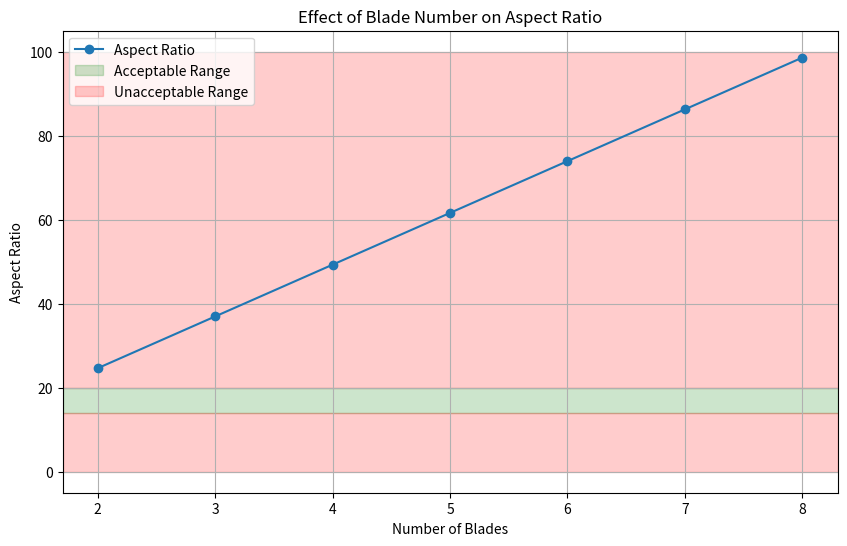

Python code for this plot:
import math
import numpy as np
import matplotlib.pyplot as plt

class RotorSizing:

    def __init__(self, MTOW=718.89, n_blades=6, n_rotor = 1, bank_angle = 30, cto_fl = 0.1, cto_turn = 0.12, cto_turb = 0.15):

        # conversions  
        self.celsius_to_kelvin = 273.15     # add
        self.RPM_to_rad = math.pi / 30      # multiply
        self.deg_to_rad = math.pi / 180     # multiply
        self.ft_to_m = 0.3048               # multiply

        # ambient constants 
        self.g = 9.80665        # m / s^2
        self.rho = 1.225        # kg/m^3
        self.temperature = 15   # celsius 
        self.speed_of_sound = math.sqrt(1.4 * 287 * (self.temperature + self.celsius_to_kelvin))

        # physical constants
        self.MTOW = MTOW 
        self.n_blades = n_blades 
        self.max_tip_mach = 0.85
        self.N_rotors = n_rotor
        self.c_t_o_fl = cto_fl #user defined depending on advance ratio
        self.c_t_o_turn = cto_turn # user defined
        self.c_t_o_turb = cto_turb # user defined
        self.roll_angle = bank_angle                                        # deg
        self.n_z_turn = 1 / np.cos(self.roll_angle * self.deg_to_rad)    # load factor in turn
        self.lift_slope = 5.73      # 1 / rad (from NACA0012)
        self.gust_velocity = 30 * self.ft_to_m # from FAA


        self.fuselage_download = 0.04 * self.MTOW * self.g                 # N
        self.k_dl = 1 + (self.fuselage_download / (self.MTOW * self.g))    # --

        # initialize the parameters 
        self.update_parameters()

    def update_parameters(self):
        # derived parameters 
        # Disc loading calcualtion, we assumed the disc loading relation, To be further discussed 
        #check the source of this 
        self.disc_loading = 2.28 * ((self.MTOW)**(1/3) - 2.34)                      # kg/m^2
        self.rotor_radius = math.sqrt((self.MTOW / self.N_rotors) / (math.pi * self.disc_loading))    # m 
        self.rotor_diameter = 2 * self.rotor_radius                                 # m
        # marilena statistics for helicopters. quad assumed 550 ft/s (NASA paper), to be discussed
        self.tip_speed = 140 * (self.rotor_diameter)**0.171                         # m / s

        #self.RPM = 2673 / ((self.rotor_diameter)**0.892)                            # rpm
        #self.omega = self.RPM_to_rad * self.RPM                                     # rad / s

        self.omega = self.tip_speed / self.rotor_radius # rad/s
        self.RPM = self.omega * (60/2*np.pi) # rpm

        # flight performance 
        self.max_forward_velocity = (self.max_tip_mach * self.speed_of_sound) - self.tip_speed  # m / s; choose max mach, calculate max velocity
        self.never_exceed_velocity = 1.1 * self.max_forward_velocity                            # m / s
        self.mu_ne = self.never_exceed_velocity / self.tip_speed                                # --; advance ratio

        # forward flight solidity 
        self.T_forward_flight = self.k_dl * self.MTOW * self.g             # N
        self.C_T_forward_flight = self.T_forward_flight / (self.N_rotors * (self.rho * math.pi * self.rotor_radius**2 * (self.rotor_radius * self.omega)**2)) # --
        self.solidity_forward_flight = self.C_T_forward_flight / self.c_t_o_fl                    # --

        # turn solidity 
        self.T_turn = self.n_z_turn * self.k_dl * self.MTOW * self.g     # N 
        self.C_T_turn = self.T_turn / (self.N_rotors*(self.rho * math.pi * (self.rotor_radius**2) * (self.rotor_radius * self.omega)**2))   # -- 
        self.solidity_turn = self.C_T_turn / self.c_t_o_turn

        # turbulent solidity
        self.delta_n_turbulent = (0.25 * self.lift_slope * (self.gust_velocity/(self.rotor_radius * self.omega))) / self.c_t_o_turb
        self.n_z_turbulent = self.delta_n_turbulent + 2 # 2g pull up
        self.T_turbulence = self.n_z_turbulent * self.k_dl * self.MTOW * self.g
        self.C_T_turbulence = self.T_turbulence / (self.N_rotors * (self.rho * math.pi * (self.rotor_radius**2) * (self.rotor_radius * self.omega)**2))
        self.solidity_turbulent = self.C_T_turbulence / self.c_t_o_turb

        # chord and aspect ratio 
        self.maximum_solidity = np.max([self.solidity_forward_flight, self.solidity_turn, self.solidity_turbulent])
        self.chord = (self.maximum_solidity * math.pi * self.rotor_radius) / (2 * self.n_blades)
        self.aspect_ratio = self.rotor_radius**2 / (self.rotor_radius * self.chord)

    def display_parameters(self):
        print(f"MTOW: {self.MTOW} kg")
        print(f"Rotor Radius: {self.rotor_radius:.2f} m")
        print(f"Rotor Diameter: {self.rotor_diameter:.2f} m")
        print(f"Tip Speed: {self.tip_speed:.2f} m/s")
        print(f"RPM: {self.RPM:.2f}")
        print(f"Maximum Solidity: {self.maximum_solidity:.3f}")
        print(f"Blade Chord: {self.chord:.3f} m")
        print(f"Aspect Ratio: {self.aspect_ratio:.2f}")
        print(f"Max Forward Velocity: {self.max_forward_velocity:.2f} m/s")
        print(f"Never Exceed Velocity: {self.never_exceed_velocity:.2f} m/s")

    def iterate_design(self, new_MTOW=None, new_n_blades=None):
        if new_MTOW:
            self.MTOW = new_MTOW 
        if new_n_blades:
            self.n_blades = new_n_blades 
        self.update_parameters()

    def visual_blade_vs_aspect_ratio(self):
        blade_numbers = [2, 3, 4, 5, 6, 7, 8]
        aspect_ratios = []
        for blades in blade_numbers:
            self.iterate_design(new_n_blades=blades)
            aspect_ratios.append(self.aspect_ratio)
        plt.figure(figsize=(10, 6))
        plt.plot(blade_numbers, aspect_ratios, marker='o', label='Aspect Ratio')
        plt.title('Effect of Blade Number on Aspect Ratio')
        plt.xlabel('Number of Blades')
        plt.ylabel('Aspect Ratio')

        plt.axhspan(14, 20, color='green', alpha=0.2, label='Acceptable Range')
        plt.axhspan(0, 14, color = 'red', alpha=0.2, label = 'Unacceptable Range')
        plt.axhspan(20, 100, color = 'red', alpha = 0.2)

        plt.grid(True)
        plt.legend()
        plt.show()



if __name__ == '__main__':
    rotor = RotorSizing()
    print('----------------------------------------')
    print(f'Number of Blades = {rotor.n_blades} and MTOW = {rotor.MTOW}kg')
    print('----------------------------------------')
    rotor.display_parameters()
    ### visualizations ###
    rotor.visual_blade_vs_aspect_ratio()
